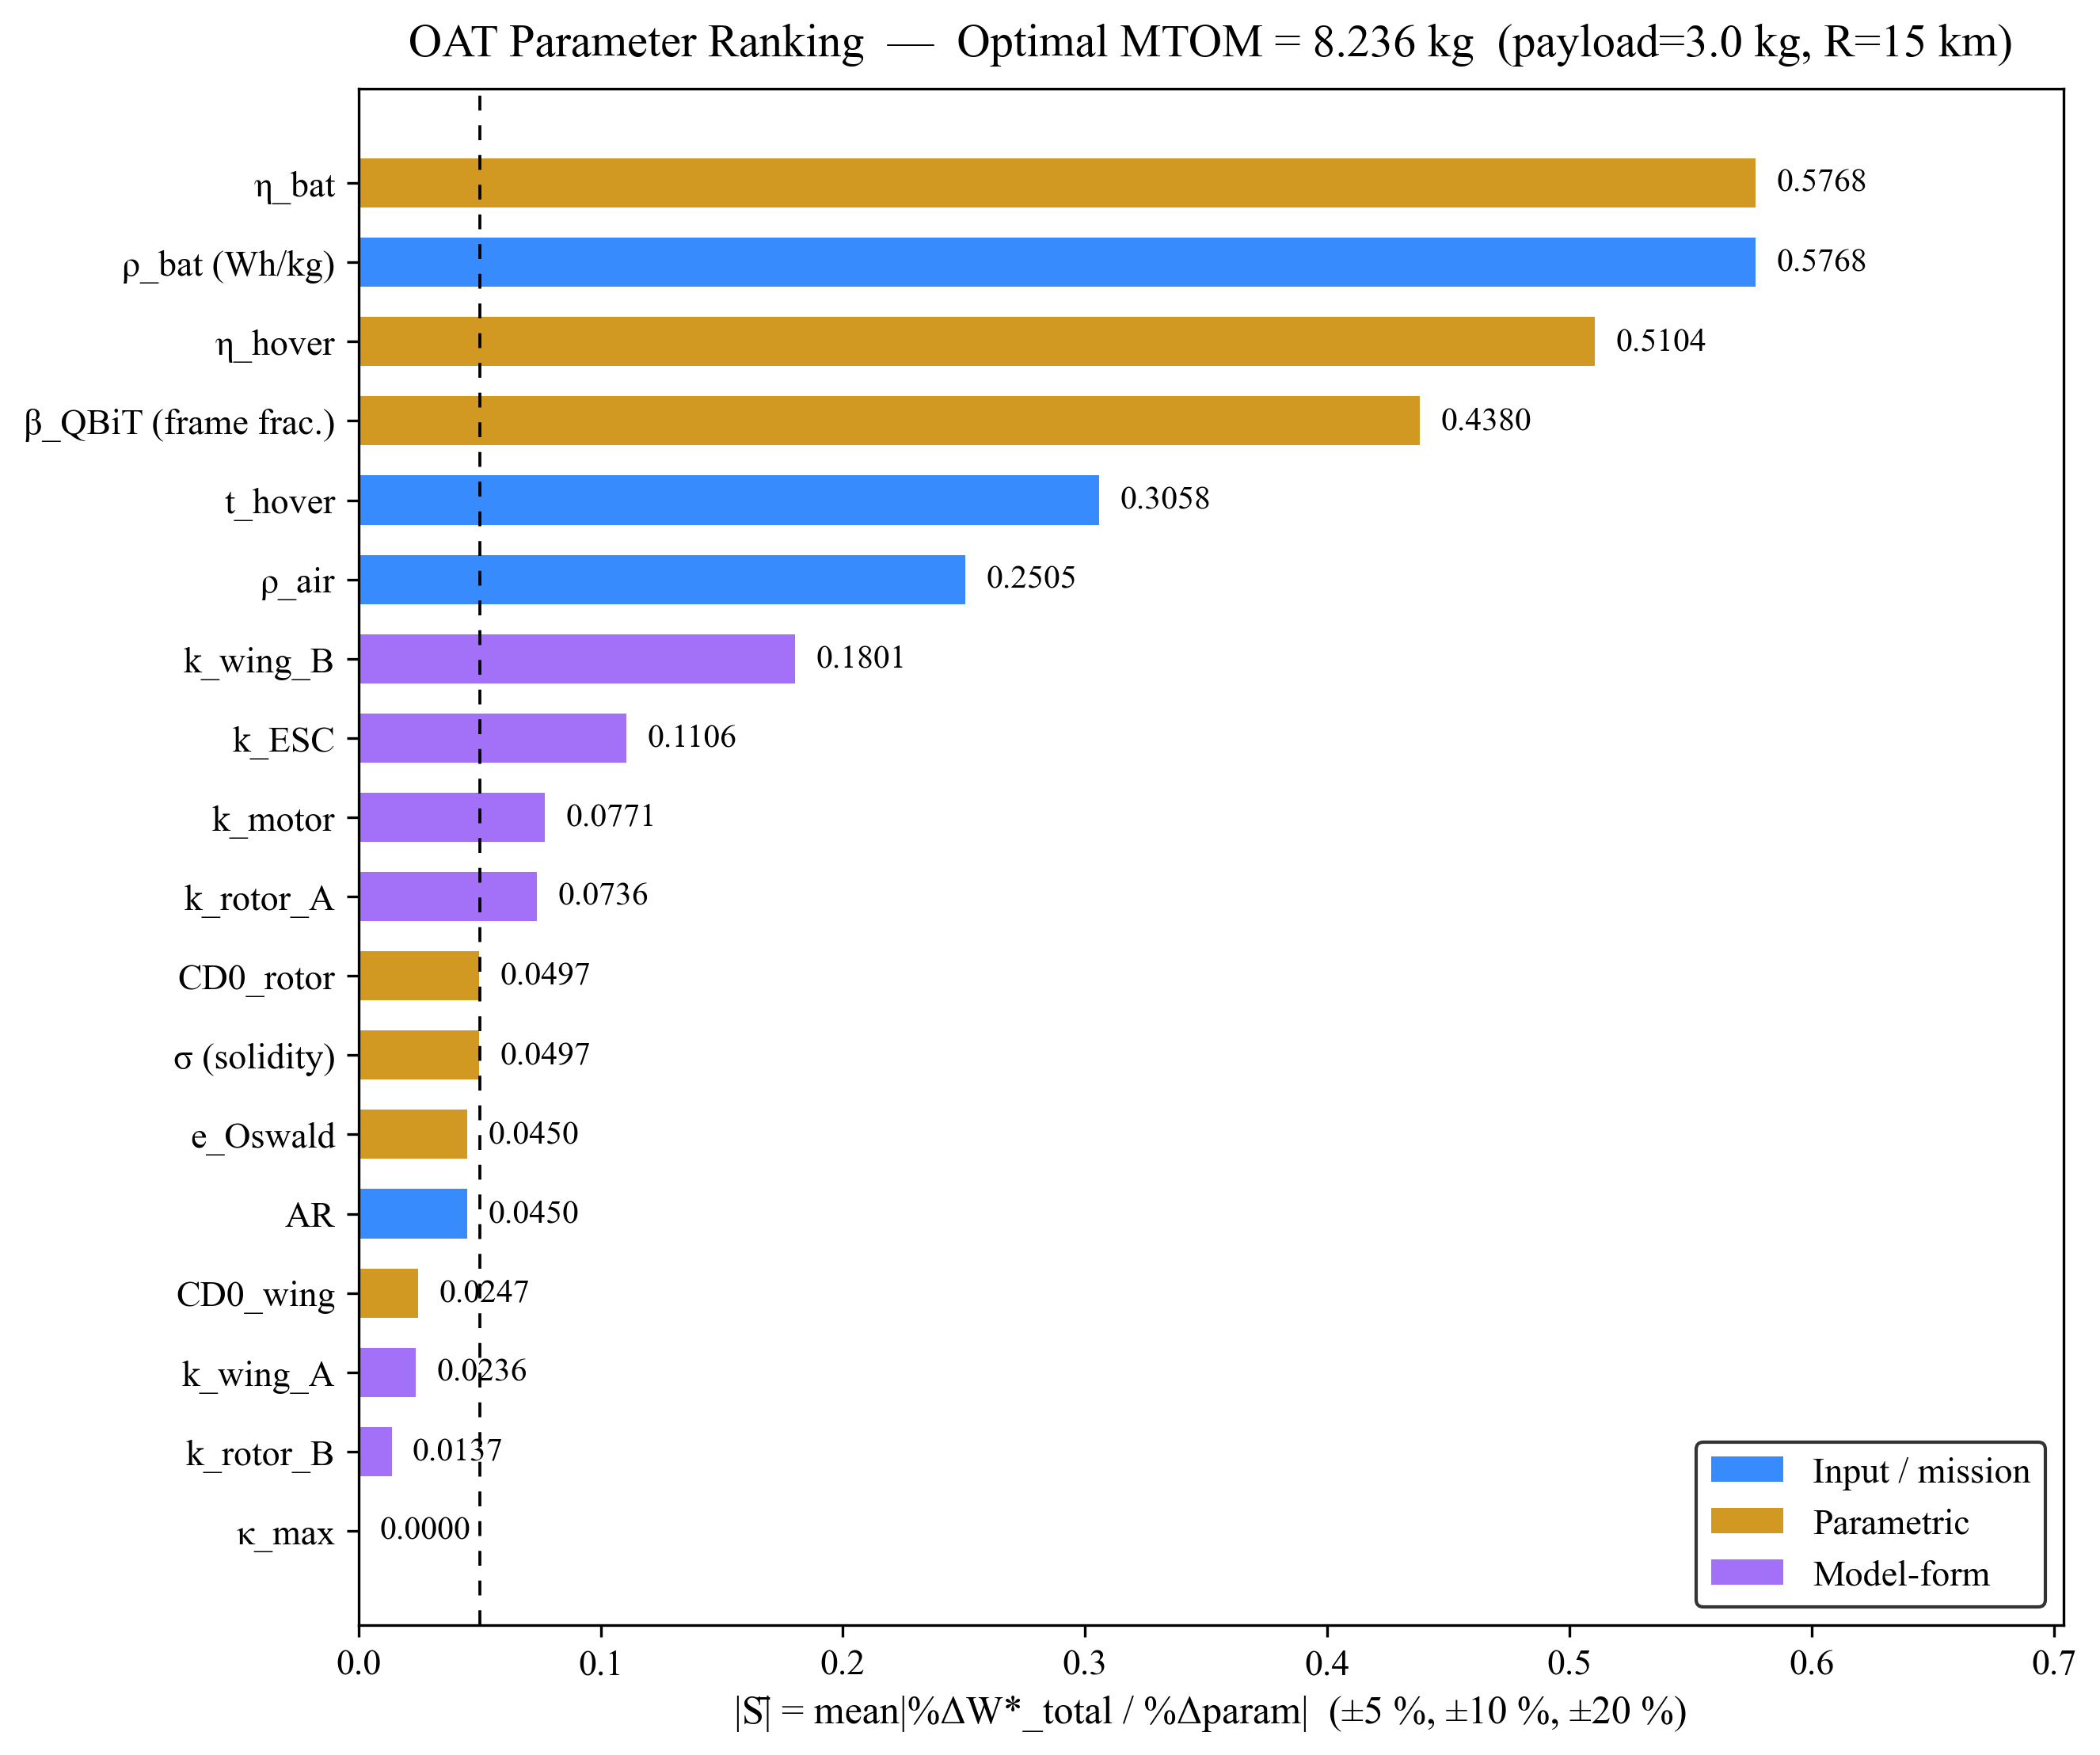

The table this chart was drawn from, first rows:
rank, attr, label, type, nominal, S_mean, dW_minus10_pct, dW_plus10_pct, dW_plus20_pct, failed
1, BATTERY_EFF, η_bat, param, 0.85, 0.5768, 6.493, -4.836, -8.582, False
2, BATTERY_DENSITY, ρ_bat (Wh/kg), input, 158.0, 0.5768, 6.493, -4.836, -8.582, False
3, ETA_HOVER, η_hover, param, 0.65, 0.5104, 5.679, -4.387, -7.889, False
4, BETA_QBIT, β_QBiT (frame frac.), param, 0.18, 0.438, -4.182, 4.564, 9.566, False
5, T_HOVER, t_hover, input, 60.0, 0.3058, -3.004, 3.109, 6.335, False
6, RHO_AIR, ρ_air, input, 1.225, 0.2505, 2.709, -2.266, -4.197, False
7, K_WING_B, k_wing_B, model, 2.285, 0.1801, -1.827, 1.773, 3.5, False
8, K_ESC, k_ESC, model, 0.0003594, 0.1106, -1.099, 1.113, 2.24, False
9, K_MOTOR, k_motor, model, 0.0002506, 0.07712, -0.7678, 0.7745, 1.556, False
10, K_ROTOR_A, k_rotor_A, model, 0.7484, 0.07364, -0.7405, 0.7321, 1.457, False
11, CD0_ROTOR, CD0_rotor, param, 0.012, 0.0497, -0.4991, 0.4948, 0.9854, False
12, SIGMA, σ (solidity), param, 0.13, 0.0497, -0.4991, 0.4948, 0.9854, False
13, E_OSWALD, e_Oswald, param, 0.8, 0.04503, 0.4931, -0.3997, -0.7302, False
14, AR_FIXED, AR, input, 8.0, 0.04503, 0.4931, -0.3997, -0.7302, False
15, CD0_WING, CD0_wing, param, 0.01, 0.02466, -0.2459, 0.2472, 0.4957, False
16, K_WING_A, k_wing_A, model, -0.0802, 0.02361, -0.2361, 0.2361, 0.4723, False
17, K_ROTOR_B, k_rotor_B, model, 0.0403, 0.01372, 0.1372, -0.1372, -0.2743, False
18, KAPPA_MAX, κ_max, param, 1.15, 0.000000, 0.000000, 0.000000, 0.000000, False
